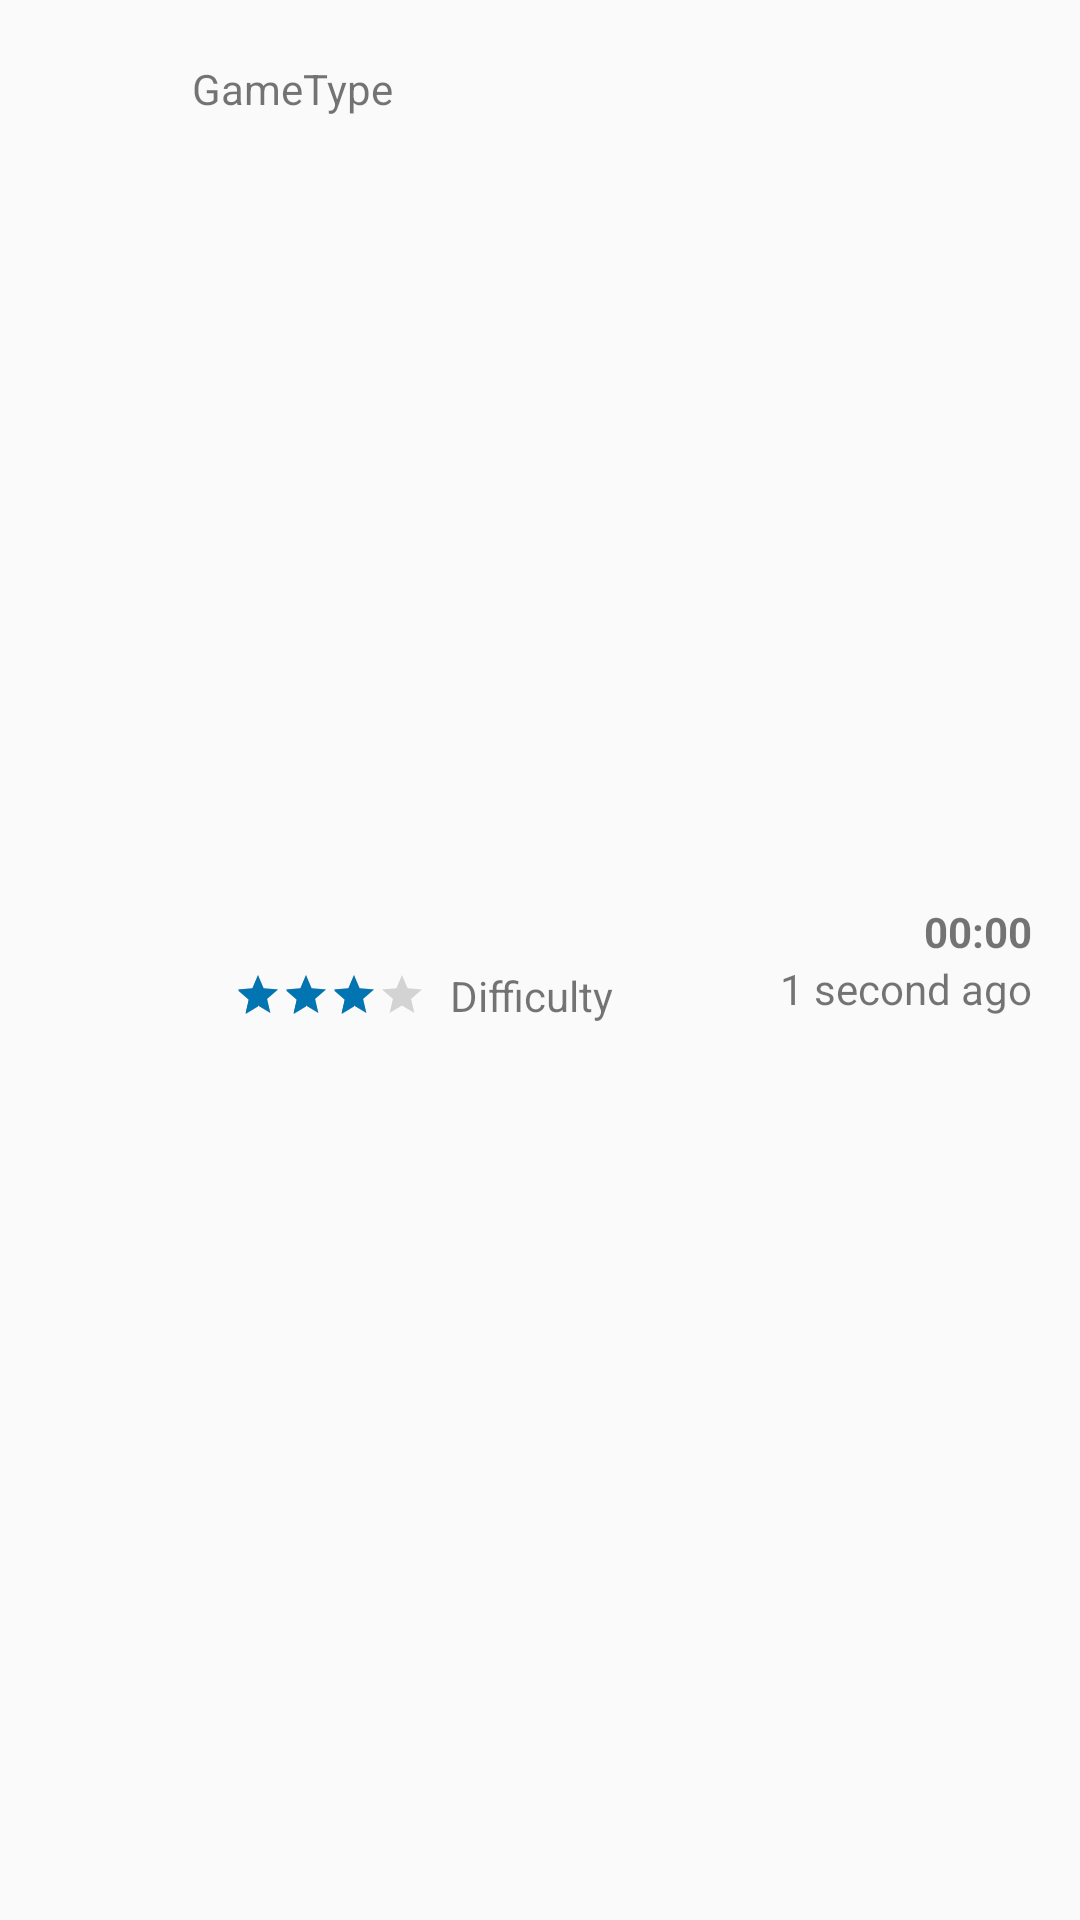

Android layout source for this screen:
<!-- AndroidManifest.xml: application theme AppTheme -->
<!-- res/layout/list_entry_layout.xml -->
<?xml version="1.0" encoding="utf-8"?>
<androidx.constraintlayout.widget.ConstraintLayout xmlns:android="http://schemas.android.com/apk/res/android"
    xmlns:app="http://schemas.android.com/apk/res-auto"
    xmlns:tools="http://schemas.android.com/tools"
    android:id="@+id/main_content"
    android:layout_width="match_parent"
    android:layout_height="wrap_content"
    android:orientation="horizontal"
    android:padding="16dp"
    android:weightSum="10">

    <ImageView
        android:id="@+id/loadgame_listentry_gametypeimage"
        android:layout_width="40dp"
        android:layout_height="match_parent"
        android:adjustViewBounds="true"
        app:layout_constraintBottom_toBottomOf="parent"
        app:layout_constraintStart_toStartOf="parent"
        app:layout_constraintTop_toTopOf="parent"
        app:srcCompat="@drawable/icon_default_9x9" />


    <ImageView
        android:id="@+id/loadgame_listentry_custom_icon"
        android:layout_width="12dp"
        android:layout_height="15dp"
        android:layout_marginStart="8dp"
        android:layout_marginLeft="8dp"
        android:layout_marginTop="4dp"
        android:layout_marginBottom="4dp"
        app:layout_constraintBottom_toBottomOf="parent"
        app:layout_constraintEnd_toStartOf="@+id/loadgame_listentry_difficultybar"
        app:layout_constraintHorizontal_bias="0.0"
        app:layout_constraintStart_toEndOf="@+id/loadgame_listentry_gametypeimage"
        app:layout_constraintTop_toBottomOf="@+id/loadgame_listentry_gametype"
        app:srcCompat="@drawable/create_game_src" />

    <TextView
        android:id="@+id/loadgame_listentry_gametype"
        android:layout_width="wrap_content"
        android:layout_height="wrap_content"
        android:layout_marginStart="8dp"
        android:layout_marginLeft="8dp"
        android:layout_marginTop="4dp"
        android:text="GameType"
        app:layout_constraintEnd_toEndOf="@+id/loadgame_listentry_difficultytext"
        app:layout_constraintHorizontal_bias="0.0"
        app:layout_constraintStart_toEndOf="@+id/loadgame_listentry_gametypeimage"
        app:layout_constraintTop_toTopOf="parent" />

    <TextView
        android:id="@+id/loadgame_listentry_custom_label"
        android:layout_width="wrap_content"
        android:layout_height="wrap_content"
        android:layout_marginStart="16dp"
        android:layout_marginLeft="16dp"
        android:text="@string/difficulty_custom"
        android:visibility="gone"
        app:layout_constraintBottom_toBottomOf="@id/loadgame_listentry_gametype"
        app:layout_constraintStart_toEndOf="@id/loadgame_listentry_gametype"
        app:layout_constraintTop_toTopOf="@id/loadgame_listentry_gametype" />

    <RatingBar
        android:id="@+id/loadgame_listentry_difficultybar"
        style="?android:attr/ratingBarStyleSmall"
        android:layout_width="wrap_content"
        android:layout_height="wrap_content"
        android:layout_marginStart="2dp"
        android:layout_marginLeft="2dp"
        android:clickable="false"
        android:numStars="4"
        android:rating="3"
        app:layout_constraintBottom_toBottomOf="@+id/loadgame_listentry_custom_icon"
        app:layout_constraintStart_toEndOf="@+id/loadgame_listentry_custom_icon"
        app:layout_constraintTop_toTopOf="@+id/loadgame_listentry_custom_icon" />

    <TextView
        android:id="@+id/loadgame_listentry_difficultytext"
        android:layout_width="wrap_content"
        android:layout_height="wrap_content"
        android:layout_marginStart="8dp"
        android:layout_marginLeft="8dp"
        android:text="Difficulty"
        app:layout_constraintBottom_toBottomOf="@+id/loadgame_listentry_difficultybar"
        app:layout_constraintStart_toEndOf="@+id/loadgame_listentry_difficultybar"
        app:layout_constraintTop_toTopOf="@+id/loadgame_listentry_difficultybar" />

    <TextView
        android:id="@+id/loadgame_listentry_timeplayed"
        android:layout_width="wrap_content"
        android:layout_height="wrap_content"
        android:gravity="end"
        android:text="00:00"
        android:textStyle="bold"
        app:layout_constraintBottom_toTopOf="@+id/loadgame_listentry_lasttimeplayed"
        app:layout_constraintEnd_toEndOf="parent"
        app:layout_constraintTop_toTopOf="parent"
        app:layout_constraintVertical_chainStyle="packed" />

    <TextView
        android:id="@+id/loadgame_listentry_lasttimeplayed"
        android:layout_width="wrap_content"
        android:layout_height="wrap_content"
        android:layout_below="@+id/loadgame_listentry_timeplayed"
        android:gravity="end"
        android:text="1 second ago"
        app:layout_constraintBottom_toBottomOf="parent"
        app:layout_constraintEnd_toEndOf="parent"
        app:layout_constraintTop_toBottomOf="@+id/loadgame_listentry_timeplayed" />

</androidx.constraintlayout.widget.ConstraintLayout>
<!-- resources referenced by this layout -->
<resources>
  <!-- drawable create_game_src (drawable) -->
  <selector xmlns:android="http://schemas.android.com/apk/res/android">
      <item android:state_checked="true" android:drawable="@drawable/ic_circle_blue_36dp"/>
      <item android:state_checked="false" android:drawable="@drawable/ic_circle_grey_36dp"/>
  </selector>
  <string name="difficulty_custom">Custom</string>
  <style name="AppTheme" parent="BaseAppTheme">
  		<item name="secusoLogoDrawable">@drawable/secuso_logo_black</item>
          <item name="sudokuKeyboardMargin">1dp</item>
          <item name="sudokuKeyboardTextSize">10sp</item>
          <item name="sudokuSpecialKeyboardMargin">1dp</item>
          <item name="createSudokuSpecialKeyboardMargin">1dp</item>
          <item name="sudokuButtonBorderWidth">2px</item>
      </style>
  <!-- drawable ic_circle_blue_36dp (drawable) -->
  <vector xmlns:android="http://schemas.android.com/apk/res/android"
      android:width="38dp"
      android:height="38dp"
      android:viewportWidth="24.0"
      android:viewportHeight="24.0">
      <path
          android:fillColor="?attr/rankingCircleSelected"
          android:pathData="M12,12m-10,0a10,10 0,1 1,20 0a10,10 0,1 1,-20 0"/>
  </vector>
  <!-- drawable ic_circle_grey_36dp (drawable) -->
  <vector xmlns:android="http://schemas.android.com/apk/res/android"
      android:width="38dp"
      android:height="38dp"
      android:viewportWidth="24.0"
      android:viewportHeight="24.0">
      <path
          android:fillColor="?attr/rankingCircleNotSelected"
          android:pathData="M12,12m-10,0a10,10 0,1 1,20 0a10,10 0,1 1,-20 0"/>
  </vector>
  <color name="colorPrimaryDark">#024265</color>
  <color name="colorAccent">#0274B2</color>
  <color name="white">#ffffff</color>
  <color name="black">#000000</color>
  <color name="middleblue">#8aa5ce</color>
  <color name="transparent">#00000000</color>
  <color name="lightblue">#0274B2</color>
  <color name="middlegrey">#A8A8A8</color>
  <color name="yellow">#f6d126</color>
  <color name="green">#388E3C</color>
  <style name="ToolbarStyle" parent="Widget.AppCompat.ActionBar">
          <item name="android:textColorPrimary">@color/white</item>
          <item name="colorControlNormal">@color/white</item>
      </style>
  <color name="vlightgrey">#CCCCCC</color>
  <color name="red">#ffff0000</color>
  <color name="lightgreen">#FF00FF00</color>
  <color name="cyan">#FF00FFFF</color>
</resources>
